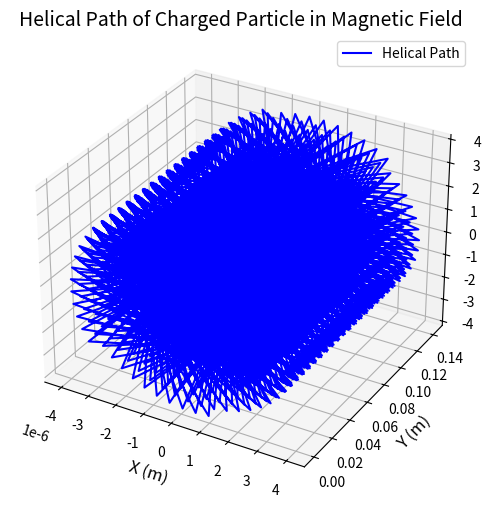

The matplotlib source for this figure:
import numpy as np
import matplotlib.pyplot as plt

q = 1.6e-19       # Charge of the particle (Coulombs)
m = 9.11e-31      # Mass of the particle (kg)
B = 1.0           # Magnetic field strength (Tesla)
v = 1e6           # Initial speed of the particle (m/s)
theta = np.pi / 4 # Angle between velocity and magnetic field (radians)

num_points = 1000     # Number of points for the plot
time_end = 2e-7       # Total simulation time (seconds)
t = np.linspace(0, time_end, num_points)  # Time array

v_parallel = v * np.sin(theta)  # Parallel to B
v_perpendicular = v * np.cos(theta)  # Perpendicular to B

omega = q * B / m  # Angular frequency (rad/s)

# Radius of the circular motion
radius = m * v_perpendicular / (q * B)

x = radius * np.cos(omega * t)       # x-coordinate
z = radius * np.sin(omega * t)       # z-coordinate
y = v_parallel * t                   # y-coordinate (linear motion)

fig = plt.figure(figsize=(10, 6))
ax = plt.axes(projection='3d')

ax.plot3D(x, y, z, label='Helical Path', color='blue')
ax.set_title('Helical Path of Charged Particle in Magnetic Field', fontsize=14)
ax.set_xlabel('X (m)', fontsize=12)
ax.set_ylabel('Y (m)', fontsize=12)
ax.set_zlabel('Z (m)', fontsize=12)
ax.legend()

plt.show()
